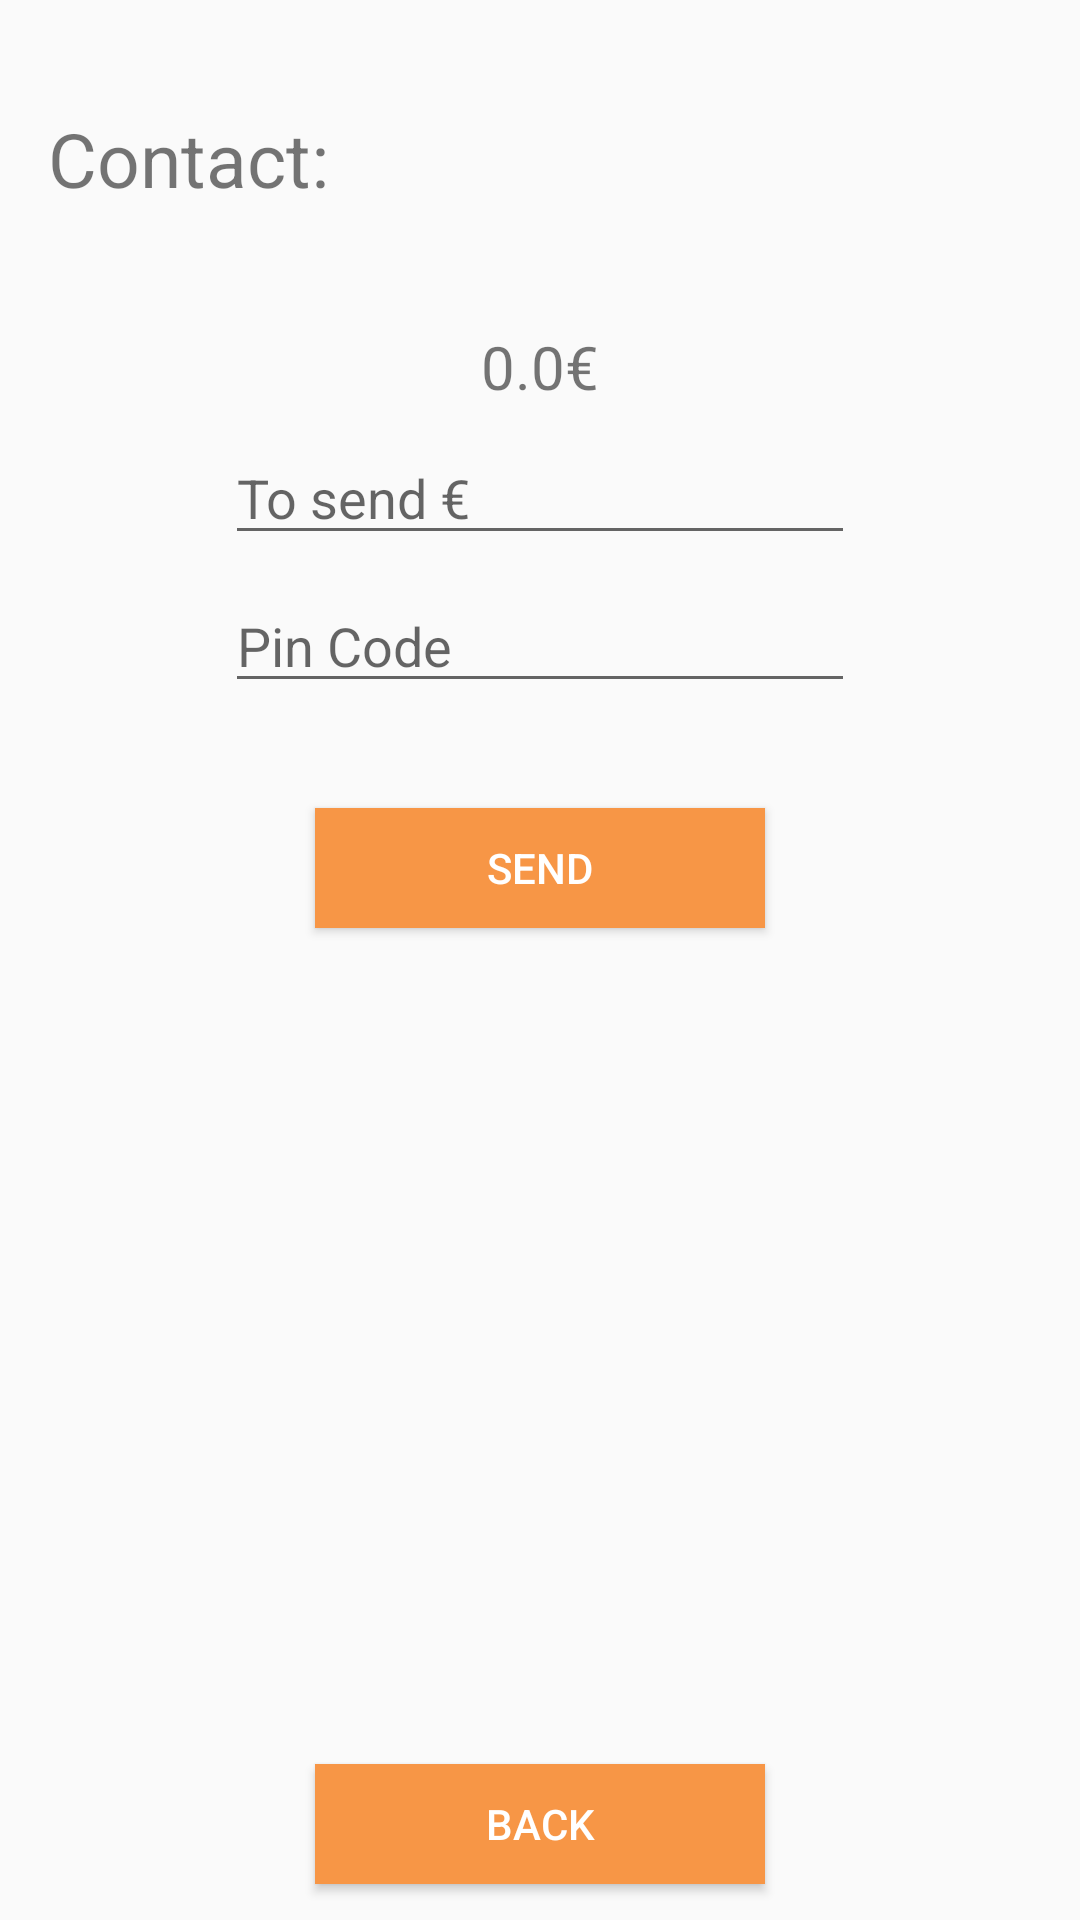

Here is an Android app screen rendered from its layout file. Give the layout XML and the strings, colors and styles it references.
<!-- AndroidManifest.xml: application theme AppTheme -->
<!-- res/layout/activity_fazertransferencia.xml -->
<?xml version="1.0" encoding="utf-8"?>
<android.support.constraint.ConstraintLayout xmlns:android="http://schemas.android.com/apk/res/android"
    xmlns:app="http://schemas.android.com/apk/res-auto"
    xmlns:tools="http://schemas.android.com/tools"
    android:layout_width="match_parent"
    android:layout_height="match_parent"
    tools:context=".FazertransferenciaActivity">

    <TextView
        android:id="@+id/tvNrContacto"
        android:layout_width="wrap_content"
        android:layout_height="wrap_content"
        android:layout_marginEnd="8dp"
        android:layout_marginTop="8dp"
        android:textSize="25sp"
        app:layout_constraintEnd_toEndOf="parent"
        app:layout_constraintHorizontal_bias="0.084"
        app:layout_constraintStart_toEndOf="@+id/textView8"
        app:layout_constraintTop_toBottomOf="@+id/tvNomeContacto" />


    <Button
        android:id="@+id/btVoltarFazerTrans"
        style="@style/MyButton"
        android:layout_width="150dp"
        android:layout_height="40dp"
        android:layout_marginBottom="12dp"
        android:text="Back"
        app:layout_constraintBottom_toBottomOf="parent"
        app:layout_constraintEnd_toEndOf="parent"
        app:layout_constraintStart_toStartOf="parent" />

    <Button
        android:id="@+id/btSend"
        style="@style/MyButton"
        android:layout_width="150dp"
        android:layout_height="40dp"
        android:layout_marginTop="8dp"
        android:text="Send"
        app:layout_constraintEnd_toEndOf="parent"
        app:layout_constraintStart_toStartOf="parent"
        app:layout_constraintTop_toBottomOf="@+id/tvErrosFazerTrans" />

    <TextView
        android:id="@+id/tvErrosFazerTrans"
        android:layout_width="wrap_content"
        android:layout_height="wrap_content"
        android:layout_marginEnd="8dp"
        android:layout_marginStart="8dp"
        android:layout_marginTop="8dp"
        android:textColor="@color/colorRed"
        app:layout_constraintEnd_toEndOf="parent"
        app:layout_constraintHorizontal_bias="0.501"
        app:layout_constraintStart_toStartOf="parent"
        app:layout_constraintTop_toBottomOf="@+id/etPinCode" />

    <TextView
        android:id="@+id/textView8"
        android:layout_width="wrap_content"
        android:layout_height="wrap_content"
        android:layout_marginStart="16dp"
        android:layout_marginTop="36dp"
        android:text="Contact: "
        android:textSize="25sp"
        app:layout_constraintStart_toStartOf="parent"
        app:layout_constraintTop_toTopOf="parent" />

    <TextView
        android:id="@+id/tvNomeContacto"
        android:layout_width="wrap_content"
        android:layout_height="wrap_content"
        android:layout_marginEnd="8dp"
        android:layout_marginStart="8dp"
        android:layout_marginTop="8dp"
        app:layout_constraintEnd_toEndOf="parent"
        app:layout_constraintHorizontal_bias="0.501"
        app:layout_constraintStart_toStartOf="parent"
        app:layout_constraintTop_toTopOf="parent" />

    <EditText
        android:id="@+id/etMontante"
        android:layout_width="wrap_content"
        android:layout_height="wrap_content"
        android:layout_marginEnd="8dp"
        android:layout_marginStart="8dp"
        android:layout_marginTop="8dp"
        android:ems="10"
        android:hint="To send €"
        android:inputType="numberDecimal"
        app:layout_constraintEnd_toEndOf="parent"
        app:layout_constraintStart_toStartOf="parent"
        app:layout_constraintTop_toBottomOf="@+id/tvSaldo" />

    <TextView
        android:id="@+id/tvSaldo"
        android:layout_width="wrap_content"
        android:layout_height="wrap_content"
        android:layout_marginEnd="8dp"
        android:layout_marginStart="8dp"
        android:layout_marginTop="40dp"
        android:textSize="20sp"
        android:text="0.0€"
        app:layout_constraintEnd_toEndOf="parent"
        app:layout_constraintStart_toStartOf="parent"
        app:layout_constraintTop_toBottomOf="@+id/tvNrContacto" />

    <EditText
        android:id="@+id/etPinCode"
        android:layout_width="wrap_content"
        android:layout_height="wrap_content"
        android:layout_marginEnd="8dp"
        android:layout_marginStart="8dp"
        android:layout_marginTop="8dp"
        android:ems="10"
        android:maxLength="9"
        android:hint="Pin Code"
        android:inputType="numberPassword"
        app:layout_constraintEnd_toEndOf="parent"
        app:layout_constraintStart_toStartOf="parent"
        app:layout_constraintTop_toBottomOf="@+id/etMontante" />

</android.support.constraint.ConstraintLayout>
<!-- resources referenced by this layout -->
<resources>
  <color name="colorRed">#FF0000</color>
  <style name="MyButton" parent="@style/Widget.AppCompat.Button">
          <item name="android:background">@color/colorAccent</item>
          <item name="android:textColor">@color/colorWhite</item>
      </style>
  <style name="AppTheme" parent="Theme.AppCompat.Light.NoActionBar">
          
          <item name="colorPrimary">@color/colorPrimary</item>
          <item name="colorPrimaryDark">@color/colorPrimaryDark</item>
          <item name="colorAccent">@color/colorAccent</item>
      </style>
  <color name="colorAccent">#F79646</color>
  <color name="colorWhite">#FFFFFF</color>
  <color name="colorPrimary">#5555BB</color>
  <color name="colorPrimaryDark">#303F9F</color>
</resources>
